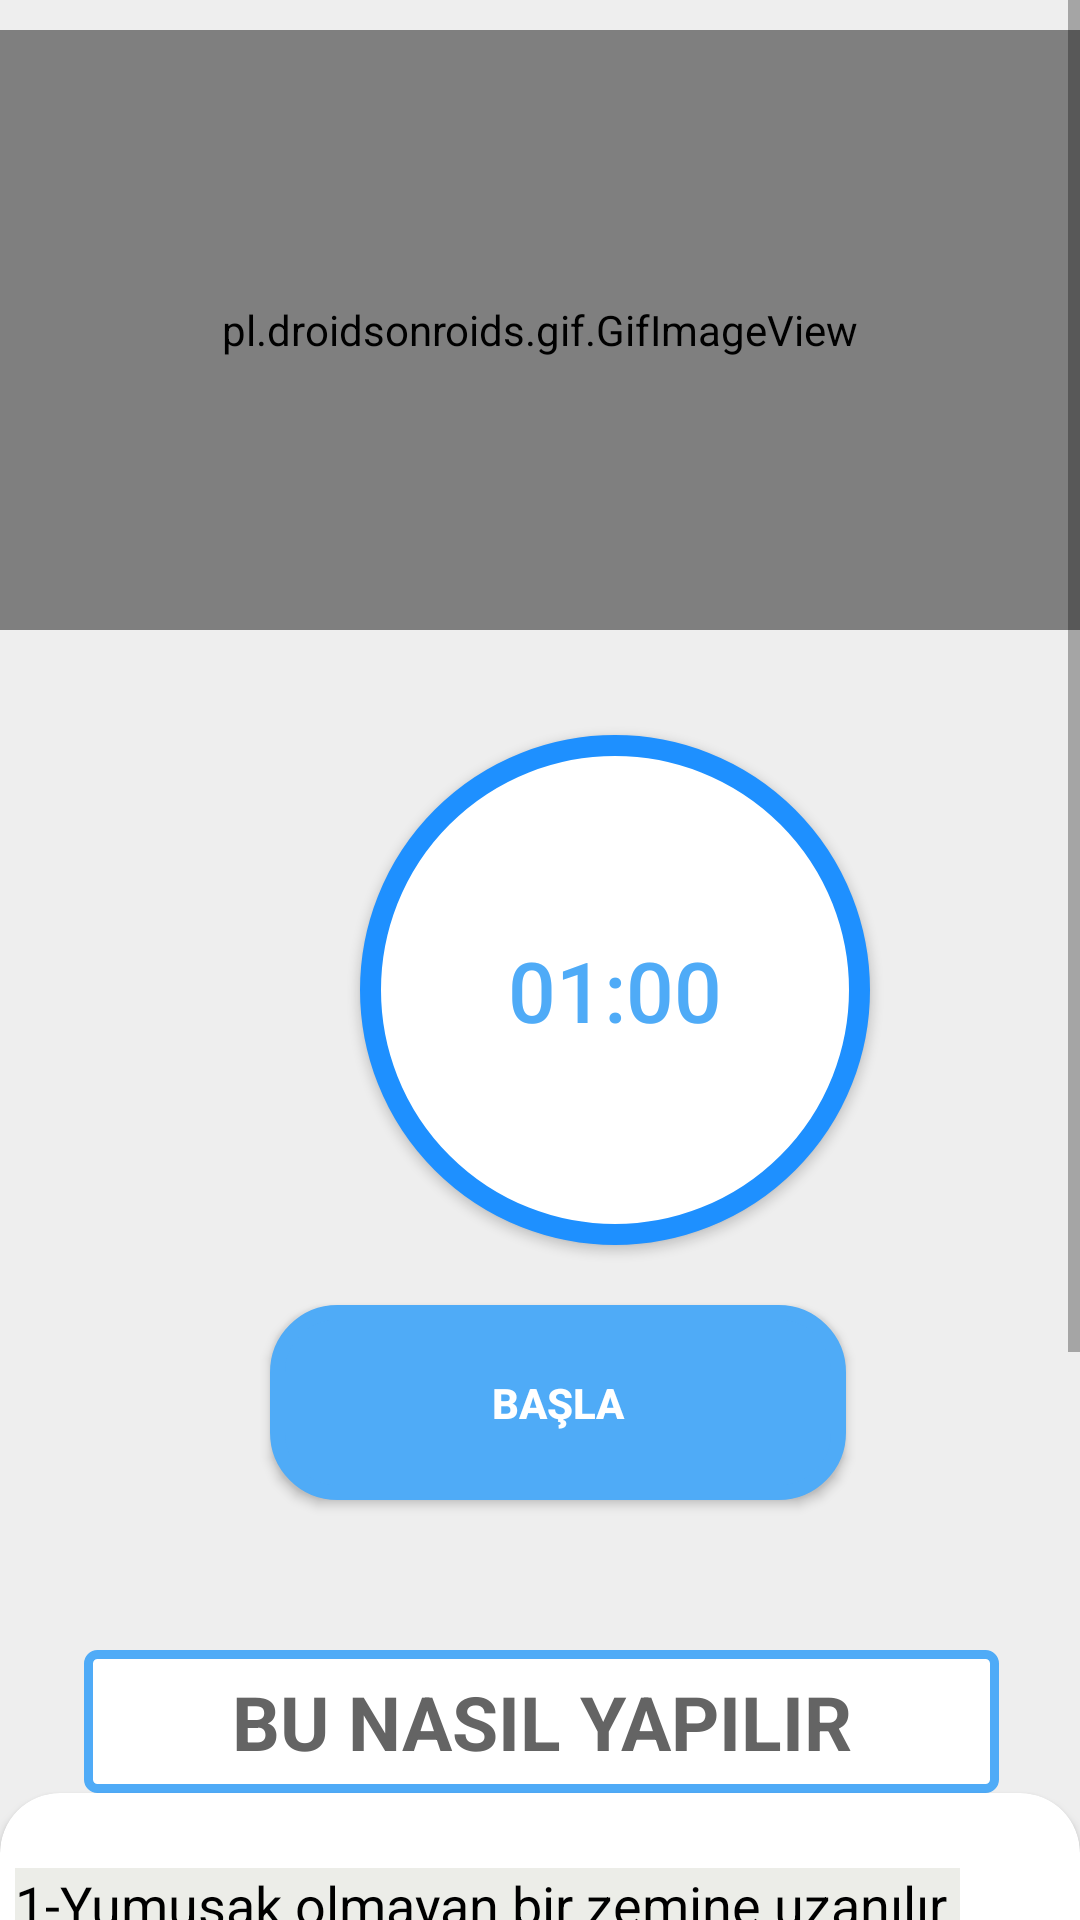

Write the Android layout XML for this screen, with the resource values it uses.
<!-- AndroidManifest.xml: application theme Theme.Arelfit -->
<!-- res/layout/activity_alti.xml -->
<?xml version="1.0" encoding="utf-8"?>
<RelativeLayout xmlns:android="http://schemas.android.com/apk/res/android"
    xmlns:tools="http://schemas.android.com/tools"
    android:layout_width="match_parent"
    xmlns:app="http://schemas.android.com/apk/res-auto"
    android:background="#eee"
    android:layout_height="match_parent">

    <ScrollView
        android:layout_width="match_parent"
        android:layout_height="match_parent">

        <LinearLayout
            android:layout_width="match_parent"
            android:layout_height="match_parent"
            android:orientation="vertical">

            <pl.droidsonroids.gif.GifImageView
                android:layout_width="fill_parent"
                android:layout_height="200dp"
                android:layout_marginTop="10dp"
                android:src="@drawable/exersice_6"
                tools:ignore="ImageContrastCheck" />

            <Button
                android:layout_marginTop="35dp"
                android:id="@+id/time"
                android:layout_width="170dp"
                android:layout_height="170dp"
                android:layout_marginHorizontal="120dp"
                android:background="@drawable/button_bg_round"
                android:padding="15dp"
                android:text="01:00"
                android:textSize="28sp"
                android:textColor="@color/arel"



                />

            <Button
                android:id="@+id/startbutton"
                android:layout_width="192dp"
                android:layout_height="wrap_content"
                android:layout_gravity="center"
                android:layout_marginLeft="6dp"
                android:layout_marginTop="20dp"
                android:background="@drawable/button_bg"
                android:gravity="center"
                android:text="BAŞLA"
                android:textColor="@color/white"
                android:textStyle="bold"
                tools:ignore="TextContrastCheck" />

            <TextView
                android:layout_width="305dp"
                android:layout_height="wrap_content"
                android:layout_marginStart="28dp"
                android:layout_marginLeft="5dp"
                android:layout_marginTop="50dp"
                android:background="@drawable/button_ji"
                android:padding="7dp"
                android:text="BU NASIL YAPILIR"
                android:textAlignment="center"
                android:textColor="#646464"
                android:textSize="25dp"
                android:textStyle="bold"
                tools:ignore="TextContrastCheck" />
            <androidx.cardview.widget.CardView
                android:layout_width="match_parent"
                android:layout_height="match_parent"
                app:cardCornerRadius="20dp"
                android:background="#ECEDE8"
                android:layout_marginBottom="10dp"
                >

                <LinearLayout
                    android:layout_width="wrap_content"
                    android:layout_height="wrap_content"
                    android:layout_marginStart="5dp"
                    android:layout_marginEnd="5dp"
                    android:layout_marginLeft="5dp"
                    android:background="#ECEDE8"
                    android:layout_marginTop="25dp"
                    android:orientation="horizontal">

                    <TextView
                        android:layout_width="match_parent"
                        android:layout_height="wrap_content"
                        android:background="#ECEDE8"
                        android:text="@string/pose6"
                        android:textColor="@android:color/black"
                        android:textSize="18sp"/>

                </LinearLayout>

            </androidx.cardview.widget.CardView>

        </LinearLayout>


    </ScrollView>

</RelativeLayout>
<!-- resources referenced by this layout -->
<resources>
  <color name="arel">#4FABF7</color>
  <color name="white">#FFFFFFFF</color>
  <!-- drawable button_bg (drawable) -->
  <?xml version="1.0" encoding="utf-8"?>
  <selector xmlns:android="http://schemas.android.com/apk/res/android">
  
  
      <item>
          <shape android:shape="rectangle">
  
              <stroke android:color="@color/arel" android:width="5dp"/>
              <solid android:color="@color/arel"/>
              <corners android:radius="20dp"/>
                  <size android:width="145dp" android:height="65dp"/>
  
  
          </shape>
      </item>
  </selector>
  <!-- drawable button_bg_round (drawable) -->
  <?xml version="1.0" encoding="utf-8"?>
  <selector xmlns:android="http://schemas.android.com/apk/res/android">
  
      <item>
          <shape android:shape="oval">
  
              <stroke android:color="#1E90FF" android:width="7dp"/>
              <solid android:color="@color/white"/>
              <size android:width="150dp" android:height="150dp"/>
  
  
          </shape>
      </item>
  
  </selector>
  <!-- drawable button_ji (drawable) -->
  <?xml version="1.0" encoding="utf-8"?>
  <selector xmlns:android="http://schemas.android.com/apk/res/android">
  
      <item>
          <shape android:shape="rectangle">
              <stroke android:color="@color/arel" android:width="3dp"/>
                  <solid android:color="@color/white"/>
              <corners android:radius="3dp"/>
              <size android:width="85dp" android:height="35dp"/>
          </shape>
      </item>
  
  </selector>
  <string name="pose6">
          1-Yumuşak olmayan bir zemine uzanılır \n\n
          2-Dizler 90 derece kırılır.\n\n
          3-Parmak uçları tam karşıya bakar.\n\n
          4-Eller salınır.\n\n
          5-Sağ el ile sağ topuğa dokunulur.\n\n
          6-Sol el ile sol topuğa dokunulur. \n\n
  
      </string>
  <style name="Theme.Arelfit" parent="Theme.AppCompat.Light.NoActionBar">
          
          <item name="colorPrimary">@color/purple_500</item>
          <item name="colorPrimaryVariant">@color/purple_700</item>
          <item name="colorOnPrimary">@color/white</item>
          
          <item name="colorSecondary">@color/teal_200</item>
          <item name="colorSecondaryVariant">@color/teal_700</item>
          <item name="colorOnSecondary">@color/black</item>
          
          <item name="android:statusBarColor" tools:targetApi="l">?attr/colorPrimaryVariant</item>
          
      </style>
  <color name="purple_500">#FF6200EE</color>
  <color name="purple_700">#FF3700B3</color>
  <color name="teal_200">#FF03DAC5</color>
  <color name="teal_700">#FF018786</color>
  <color name="black">#FF000000</color>
</resources>
